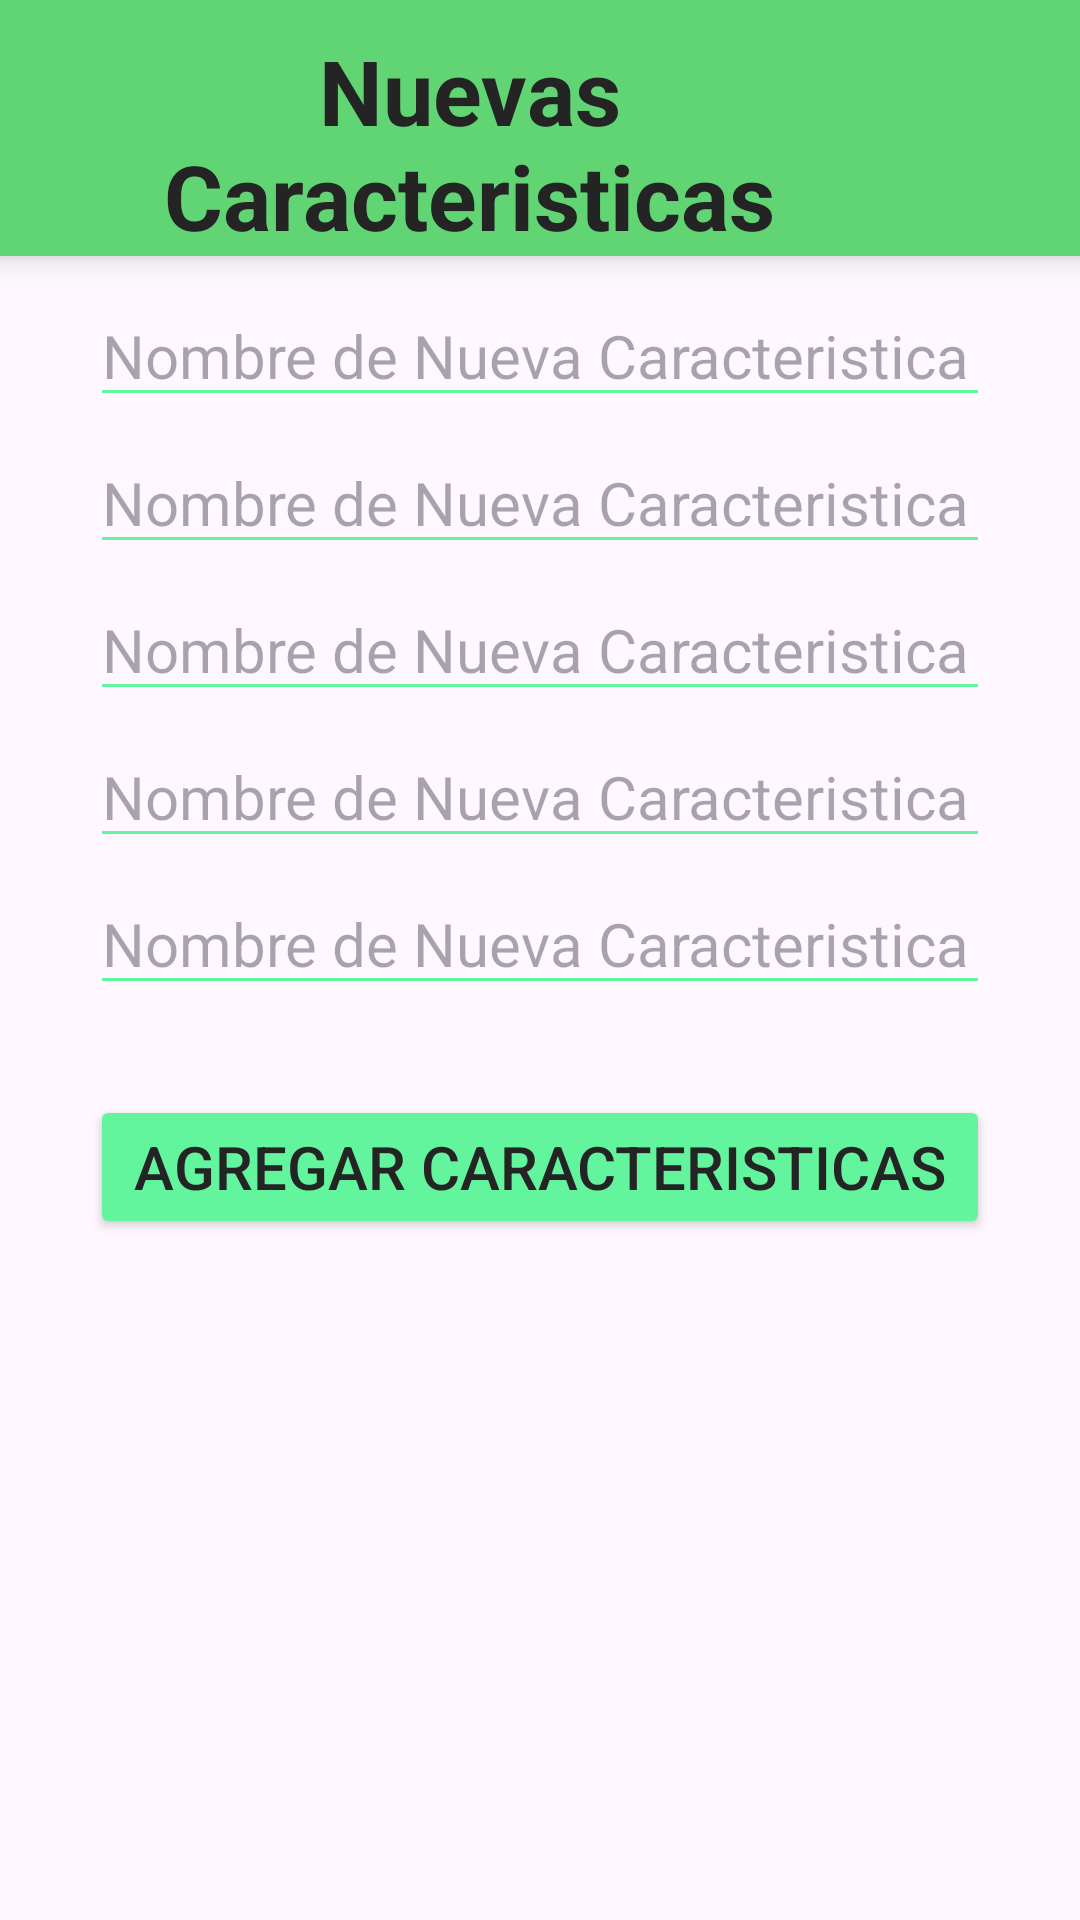

Reconstruct the res/layout file that produces this screen, plus the resources it refers to.
<!-- AndroidManifest.xml: application theme Theme.GestionInventario -->
<!-- res/layout/fragment_caracteristica_nueva.xml -->
<FrameLayout xmlns:android="http://schemas.android.com/apk/res/android"
    xmlns:tools="http://schemas.android.com/tools"
    android:layout_width="match_parent"
    android:layout_height="wrap_content">

    

    <LinearLayout
        android:layout_width="match_parent"
        android:layout_height="wrap_content"
        android:id="@+id/barraSuperior"
        android:orientation="horizontal"
        android:background="@color/verde_principal"
        android:elevation="6dp">

        <TextView
            android:layout_width="match_parent"
            android:layout_height="wrap_content"
            android:textSize="30sp"
            android:textStyle="bold"
            android:layout_marginTop="10dp"
            android:layout_marginLeft="5dp"
            android:textColor="@color/negro"
            android:layout_weight="1"
            android:text="Nuevas Caracteristicas"
            android:gravity="center_horizontal"/>

        <ImageButton
            android:id="@+id/boton_salir_caracteristica"
            android:layout_width="90dp"
            android:layout_height="60dp"
            android:layout_gravity="right"
            android:layout_marginTop="5dp"
            android:layout_marginRight="15dp"
            android:layout_weight="1"
            android:background="@android:color/transparent"
            android:src="@drawable/baseline_clear_24"
            android:text="salir"/>


    </LinearLayout>

    <LinearLayout
        android:layout_width="match_parent"
        android:layout_height="wrap_content"
        android:orientation="vertical">


        <EditText
            android:id="@+id/editTextNombreCaracteristica"
            android:layout_width="300dp"
            android:layout_height="wrap_content"
            android:layout_gravity="bottom|center_horizontal"
            android:layout_marginTop="95dp"
            android:hint="Nombre de Nueva Caracteristica"
            android:backgroundTint="@color/verde_luz"
            android:textSize="20dp"/>

        <EditText
            android:id="@+id/editTextNombreCaracteristica2"
            android:layout_width="300dp"
            android:layout_height="wrap_content"
            android:layout_gravity="bottom|center_horizontal"
            android:layout_marginTop="5dp"
            android:hint="Nombre de Nueva Caracteristica"
            android:backgroundTint="@color/verde_luz"
            android:textSize="20dp"/>

        <EditText
            android:id="@+id/editTextNombreCaracteristica3"
            android:layout_width="300dp"
            android:layout_height="wrap_content"
            android:layout_gravity="bottom|center_horizontal"
            android:layout_marginTop="5dp"
            android:hint="Nombre de Nueva Caracteristica"
            android:backgroundTint="@color/verde_luz"
            android:textSize="20dp"/>

        <EditText
            android:id="@+id/editTextNombreCaracteristica4"
            android:layout_width="300dp"
            android:layout_height="wrap_content"
            android:layout_gravity="bottom|center_horizontal"
            android:layout_marginTop="5dp"
            android:hint="Nombre de Nueva Caracteristica"
            android:backgroundTint="@color/verde_luz"
            android:textSize="20dp"/>

        <EditText
            android:id="@+id/editTextNombreCaracteristica5"
            android:layout_width="300dp"
            android:layout_height="wrap_content"
            android:layout_gravity="bottom|center_horizontal"
            android:layout_marginTop="5dp"
            android:hint="Nombre de Nueva Caracteristica"
            android:backgroundTint="@color/verde_luz"
            android:textSize="20dp"/>

        <Button
            android:id="@+id/boton_agregar_caracteristica"
            android:layout_width="300dp"
            android:layout_height="wrap_content"
            android:layout_gravity="bottom|center_horizontal"
            android:textColor="@color/negro"
            android:layout_marginTop="30dp"
            android:text="Agregar Caracteristicas"
            android:backgroundTint="@color/verde_luz"
            android:textSize="20dp"/>

    </LinearLayout>

</FrameLayout>
<!-- resources referenced by this layout -->
<resources>
  <color name="negro">#242424</color>
  <color name="verde_luz">#62f59d</color>
  <color name="verde_principal">#61d474</color>
  <style name="Theme.GestionInventario" parent="Base.Theme.GestionInventario" />
  <style name="Base.Theme.GestionInventario" parent="Theme.Material3.DayNight.NoActionBar">
          
          
          <item name="colorPrimary">@color/verde_principal</item>
          <item name="colorPrimaryVariant">@color/verde_sombra</item>
          <item name="colorOnPrimary">@color/blanco_suave</item>
  
          <item name="colorSecondary">@color/amarillo_principal</item>
          <item name="colorSecondaryVariant">@color/verde_luz</item>
          <item name="colorOnSecondary">@color/black</item>
  
          <item name="android:statusBarColor">?attr/colorPrimaryVariant</item>
      </style>
  <color name="verde_sombra">#10a350</color>
  <color name="blanco_suave">#ebf5ee</color>
  <color name="amarillo_principal">#d0eb96</color>
  <color name="black">#FF000000</color>
</resources>
